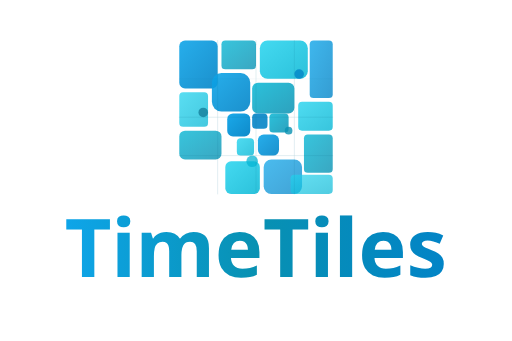
t = 0.00 s
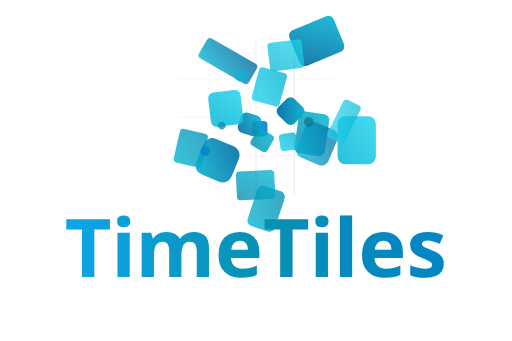
t = 1.50 s
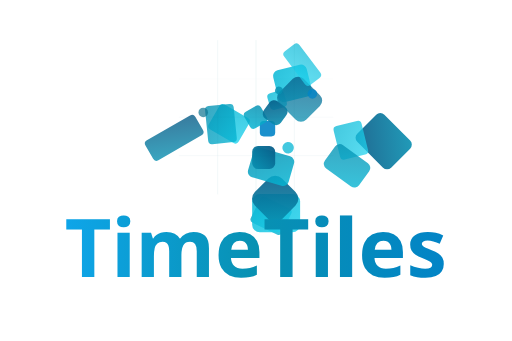
t = 3.00 s
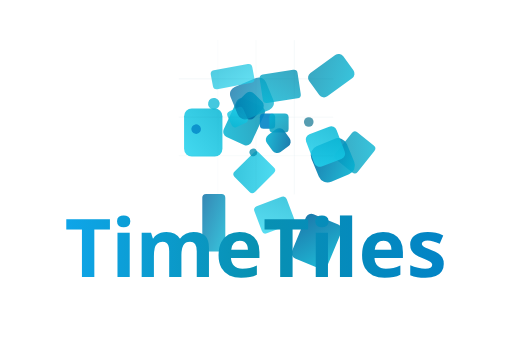
t = 4.50 s
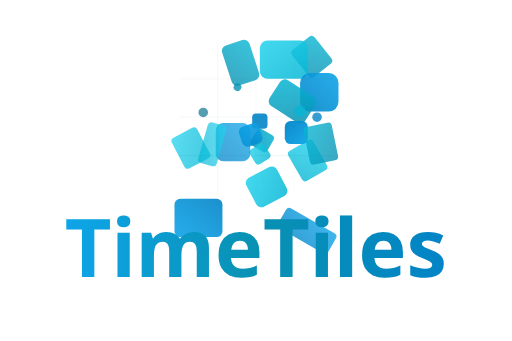
t = 6.00 s
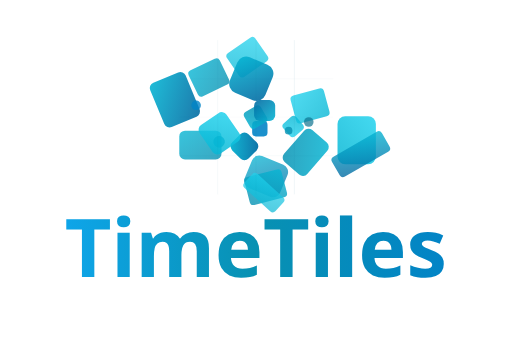
t = 7.50 s

The animated SVG that drew these frames (rendered in a browser with its animation timeline set to each time). Animation: 30 SMIL elements (animate=8,animateTransform=22); one cycle of 9.00 s, repeats indefinitely.

<svg width="240" height="160" viewBox="0 0 240 160" xmlns="http://www.w3.org/2000/svg">
  <defs>
    <linearGradient id="moveGrad1g" x1="0%" y1="0%" x2="100%" y2="100%">
      <stop offset="0%" style="stop-color:#0ea5e9">
        <animate attributeName="stop-color" values="#0ea5e9;#06b6d4;#0891b2;#06b6d4;#0ea5e9" dur="6s" repeatCount="indefinite"/>
      </stop>
      <stop offset="100%" style="stop-color:#0284c7">
        <animate attributeName="stop-color" values="#0284c7;#0369a1;#075985;#0369a1;#0284c7" dur="6s" repeatCount="indefinite"/>
      </stop>
    </linearGradient>
    <linearGradient id="moveGrad2g" x1="0%" y1="0%" x2="100%" y2="100%">
      <stop offset="0%" style="stop-color:#06b6d4"/>
      <stop offset="100%" style="stop-color:#0891b2"/>
    </linearGradient>
    <linearGradient id="moveGrad3g" x1="0%" y1="0%" x2="100%" y2="100%">
      <stop offset="0%" style="stop-color:#22d3ee"/>
      <stop offset="100%" style="stop-color:#06b6d4"/>
    </linearGradient>
  
    <linearGradient id="textGrad" x1="0%" y1="0%" x2="100%" y2="0%">
      <stop offset="0%" style="stop-color:#0ea5e9"/>
      <stop offset="50%" style="stop-color:#0891b2"/>
      <stop offset="100%" style="stop-color:#0284c7"/>
    </linearGradient>
  </defs>
  
  <!-- Logo scaled and positioned -->
  <g transform="translate(120, 55)">
    <g transform="scale(0.9)">
    <!-- Orbital movement -->
    <g>
      <!-- Large tiles -->
      <rect x="-40" y="-40" width="20" height="25" fill="url(#moveGrad1g)" opacity="0.9" rx="3" ry="3">
        <animateTransform 
          attributeName="transform" 
          type="rotate" 
          from="0 10 12.5" 
          to="360 10 12.5" 
          dur="8s" 
          repeatCount="indefinite"/>
      </rect>
      <rect x="-18" y="-40" width="18" height="15" fill="url(#moveGrad2g)" opacity="0.8" rx="2" ry="2">
        <animateTransform 
          attributeName="transform" 
          type="rotate" 
          from="0 9 7.5" 
          to="-360 9 7.5" 
          dur="7s" 
          repeatCount="indefinite"/>
      </rect>
      <rect x="2" y="-40" width="25" height="20" fill="url(#moveGrad3g)" opacity="0.85" rx="4" ry="4">
        <animateTransform 
          attributeName="transform" 
          type="rotate" 
          from="0 12.5 10" 
          to="360 12.5 10" 
          dur="6s" 
          repeatCount="indefinite"/>
      </rect>
      <rect x="28" y="-40" width="12" height="30" fill="url(#moveGrad1g)" opacity="0.8" rx="2" ry="2">
        <animateTransform 
          attributeName="transform" 
          type="rotate" 
          from="0 6 15" 
          to="-360 6 15" 
          dur="9s" 
          repeatCount="indefinite"/>
      </rect>
      
      <!-- Medium tiles -->
      <rect x="-40" y="-13" width="15" height="18" fill="url(#moveGrad3g)" opacity="0.75" rx="2" ry="2">
        <animateTransform 
          attributeName="transform" 
          type="rotate" 
          from="0 7.5 9" 
          to="360 7.5 9" 
          dur="6.5s" 
          repeatCount="indefinite"/>
      </rect>
      <rect x="-23" y="-23" width="20" height="20" fill="url(#moveGrad1g)" opacity="0.9" rx="5" ry="5">
        <animateTransform 
          attributeName="transform" 
          type="rotate" 
          from="0 10 10" 
          to="-360 10 10" 
          dur="8s" 
          repeatCount="indefinite"/>
      </rect>
      <rect x="-2" y="-18" width="22" height="16" fill="url(#moveGrad2g)" opacity="0.85" rx="3" ry="3">
        <animateTransform 
          attributeName="transform" 
          type="rotate" 
          from="0 11 8" 
          to="360 11 8" 
          dur="5.5s" 
          repeatCount="indefinite"/>
      </rect>
      <rect x="22" y="-8" width="18" height="15" fill="url(#moveGrad3g)" opacity="0.8" rx="2" ry="2">
        <animateTransform 
          attributeName="transform" 
          type="rotate" 
          from="0 9 7.5" 
          to="-360 9 7.5" 
          dur="7.2s" 
          repeatCount="indefinite"/>
      </rect>
      
      <!-- Small tiles -->
      <rect x="-15" y="-2" width="12" height="12" fill="url(#moveGrad1g)" opacity="0.95" rx="3" ry="3">
        <animateTransform 
          attributeName="transform" 
          type="rotate" 
          from="0 6 6" 
          to="360 6 6" 
          dur="4s" 
          repeatCount="indefinite"/>
      </rect>
      <rect x="-2" y="-2" width="8" height="8" fill="#0284c7" opacity="0.9" rx="2" ry="2">
        <animateTransform 
          attributeName="transform" 
          type="rotate" 
          from="0 4 4" 
          to="-360 4 4" 
          dur="6s" 
          repeatCount="indefinite"/>
      </rect>
      <rect x="7" y="-2" width="10" height="10" fill="url(#moveGrad2g)" opacity="0.85" rx="2" ry="2">
        <animateTransform 
          attributeName="transform" 
          type="rotate" 
          from="0 5 5" 
          to="360 5 5" 
          dur="4.5s" 
          repeatCount="indefinite"/>
      </rect>
      <rect x="-10" y="11" width="9" height="9" fill="url(#moveGrad3g)" opacity="0.8" rx="2" ry="2">
        <animateTransform 
          attributeName="transform" 
          type="rotate" 
          from="0 4.5 4.5" 
          to="-360 4.5 4.5" 
          dur="5.5s" 
          repeatCount="indefinite"/>
      </rect>
      <rect x="1" y="9" width="11" height="11" fill="url(#moveGrad1g)" opacity="0.9" rx="3" ry="3">
        <animateTransform 
          attributeName="transform" 
          type="rotate" 
          from="0 5.5 5.5" 
          to="360 5.5 5.5" 
          dur="5s" 
          repeatCount="indefinite"/>
      </rect>
      
      <!-- Bottom section tiles -->
      <rect x="-40" y="7" width="22" height="15" fill="url(#moveGrad2g)" opacity="0.8" rx="3" ry="3">
        <animateTransform 
          attributeName="transform" 
          type="rotate" 
          from="0 11 7.5" 
          to="-360 11 7.5" 
          dur="7.5s" 
          repeatCount="indefinite"/>
      </rect>
      <rect x="-16" y="23" width="18" height="17" fill="url(#moveGrad3g)" opacity="0.85" rx="3" ry="3">
        <animateTransform 
          attributeName="transform" 
          type="rotate" 
          from="0 9 8.5" 
          to="360 9 8.5" 
          dur="6.5s" 
          repeatCount="indefinite"/>
      </rect>
      <rect x="4" y="22" width="20" height="18" fill="url(#moveGrad1g)" opacity="0.75" rx="4" ry="4">
        <animateTransform 
          attributeName="transform" 
          type="rotate" 
          from="0 10 9" 
          to="-360 10 9" 
          dur="8s" 
          repeatCount="indefinite"/>
      </rect>
      <rect x="25" y="9" width="15" height="20" fill="url(#moveGrad2g)" opacity="0.8" rx="2" ry="2">
        <animateTransform 
          attributeName="transform" 
          type="rotate" 
          from="0 7.5 10" 
          to="360 7.5 10" 
          dur="6.2s" 
          repeatCount="indefinite"/>
      </rect>
      <rect x="18" y="30" width="22" height="10" fill="url(#moveGrad3g)" opacity="0.7" rx="2" ry="2">
        <animateTransform 
          attributeName="transform" 
          type="rotate" 
          from="0 11 5" 
          to="-360 11 5" 
          dur="8.5s" 
          repeatCount="indefinite"/>
      </rect>
      
      <!-- Circular accents -->
      <circle cx="-27.5" cy="-2.5" r="2.5" fill="#0e7490" opacity="0.7">
        <animateTransform 
          attributeName="transform" 
          type="rotate" 
          from="0 0 0" 
          to="360 0 0" 
          dur="3s" 
          repeatCount="indefinite"/>
      </circle>
      <circle cx="17" cy="7" r="2" fill="#0891b2" opacity="0.8">
        <animateTransform 
          attributeName="transform" 
          type="rotate" 
          from="0 0 0" 
          to="-360 0 0" 
          dur="2.5s" 
          repeatCount="indefinite"/>
      </circle>
      <circle cx="-2" cy="23" r="3" fill="#06b6d4" opacity="0.75">
        <animateTransform 
          attributeName="transform" 
          type="rotate" 
          from="0 0 0" 
          to="360 0 0" 
          dur="3.5s" 
          repeatCount="indefinite"/>
      </circle>
      <circle cx="22.5" cy="-22.5" r="2.5" fill="#0284c7" opacity="0.8">
        <animateTransform 
          attributeName="transform" 
          type="rotate" 
          from="0 0 0" 
          to="-360 0 0" 
          dur="3.2s" 
          repeatCount="indefinite"/>
      </circle>
    </g>
    
    <!-- Grid overlay -->
    <g stroke="#0e7490" stroke-width="0.2" fill="none" opacity="0.3">
      <line x1="-40" y1="-20" x2="40" y2="-20" stroke-linecap="round">
        <animate attributeName="opacity" values="0.3;0.5;0.3;0.1;0.3" dur="4s" repeatCount="indefinite"/>
      </line>
      <line x1="-40" y1="0" x2="40" y2="0" stroke-linecap="round">
        <animate attributeName="opacity" values="0.3;0.5;0.3;0.1;0.3" dur="4s" begin="0.5s" repeatCount="indefinite"/>
      </line>
      <line x1="-40" y1="20" x2="40" y2="20" stroke-linecap="round">
        <animate attributeName="opacity" values="0.3;0.5;0.3;0.1;0.3" dur="4s" begin="1s" repeatCount="indefinite"/>
      </line>
      <line x1="-20" y1="-40" x2="-20" y2="40" stroke-linecap="round">
        <animate attributeName="opacity" values="0.3;0.5;0.3;0.1;0.3" dur="4s" begin="1.5s" repeatCount="indefinite"/>
      </line>
      <line x1="0" y1="-40" x2="0" y2="40" stroke-linecap="round">
        <animate attributeName="opacity" values="0.3;0.5;0.3;0.1;0.3" dur="4s" begin="2s" repeatCount="indefinite"/>
      </line>
      <line x1="20" y1="-40" x2="20" y2="40" stroke-linecap="round">
        <animate attributeName="opacity" values="0.3;0.5;0.3;0.1;0.3" dur="4s" begin="2.5s" repeatCount="indefinite"/>
      </line>
    </g>
  
    </g>
  </g>
  
  <!-- Text centered below -->
  <text x="120" y="130" font-family="system-ui, -apple-system, 'Segoe UI', Roboto, 'Helvetica Neue', Arial, sans-serif" font-size="38" font-weight="700" fill="url(#textGrad)" text-anchor="middle">
    TimeTiles
  </text>
</svg>